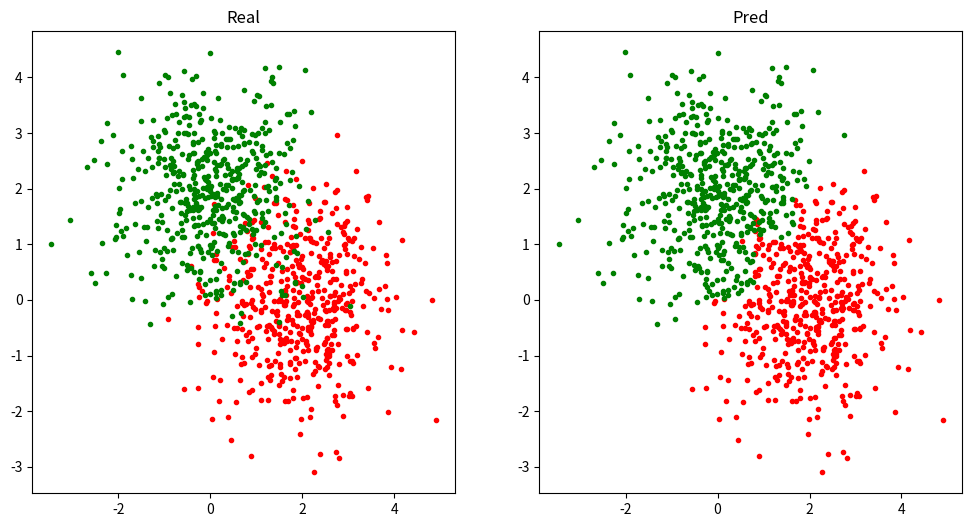

This figure's Python source:
# -*- coding: utf-8 -*-
# @Date  : 2020/5/27
# [redacted]
# @Email : [email redacted]

import numpy as np
from matplotlib import pyplot as plt


class AdaBoost:
    """
    Adaptive Boosting(自适应提升算法)
    """

    def __init__(self, n_estimators: int, lr=0.01, eps=1e-5):
        """
        Args:
            n_estimators (int): 弱分类器个数
            lr (float, optional): 学习率. Defaults to 0.01.
            eps ([type], optional): 误差下限. Defaults to 1e-5.
        """
        self.n_estimators, self.lr, self.eps = n_estimators, lr, eps
        self.estimators = []  # 弱分类器

    def fit(self, X: np.ndarray, Y: np.ndarray):
        weights = np.full([len(X)], 1 / len(X))  # 样本权重
        for _ in range(self.n_estimators):
            estimator = WeakEstimator(lr=self.lr)
            error = estimator.fit(X, Y, weights)  # 带权重训练弱分类器
            if error < self.eps:  # 误差达到下限，提前停止迭代
                break
            alpha = np.log((1 - error) / error) / 2  # 更新弱分类器权重
            weights *= np.exp(-alpha * Y * estimator(X))  # 更新样本权重
            weights /= np.sum(weights)  # 除以规范化因子
            self.estimators += [(alpha, estimator)]  # 添加此弱分类器

    def __call__(self, X: np.ndarray):
        pred = sum((alpha * estimator(X) for alpha, estimator in self.estimators))
        return np.where(pred > 0, 1, -1)


class WeakEstimator:  # 弱分类器, 一阶决策树
    def __init__(self, lr: float):
        self.lr = lr
        # 划分特征、划分阈值，符号{-1，1}
        self.feature, self.threshold, self.sign = None, None, None

    def fit(self, X: np.ndarray, Y: np.ndarray, weights: np.ndarray):
        error = float('inf')  # 最小带权误差
        for feature, x in enumerate(X.T):
            for threshold in np.arange(np.min(x) - self.lr, np.max(x) + self.lr, self.lr):
                for sign in [1, -1]:
                    e = np.sum(weights[np.where(x > threshold, sign, -sign) != Y])  # 取分类错误的样本权重求和
                    if e < error:
                        self.feature, self.threshold, self.sign, error = feature, threshold, sign, e
        return error

    def __call__(self, X: np.ndarray):
        return np.where(X[:, self.feature] > self.threshold, self.sign, -self.sign)


def load_data():
    x = np.stack([
        np.random.randn(500, 2) + np.array([2, 0]),
        np.random.randn(500, 2) + np.array([0, 2])
    ])
    y = np.stack([np.full([500], -1), np.full([500], 1)])
    return x, y


if __name__ == '__main__':
    x, y = load_data()
    plt.figure(figsize=[12, 6])
    plt.subplot(1, 2, 1)
    plt.title('Real')
    plt.scatter(x[0, :, 0], x[0, :, 1], color='r', marker='.')
    plt.scatter(x[1, :, 0], x[1, :, 1], color='g', marker='.')

    x, y = x.reshape(-1, 2), y.flatten()
    adaboost = AdaBoost(50)
    adaboost.fit(x, y)
    pred = adaboost(x)
    acc = np.sum(pred == y) / len(pred)
    print(f'Accuracy = {100 * acc:.2f}%')

    x0, x1 = x[pred == -1], x[pred == 1]
    plt.subplot(1, 2, 2)
    plt.title('Pred')
    plt.scatter(x0[:, 0], x0[:, 1], color='r', marker='.')
    plt.scatter(x1[:, 0], x1[:, 1], color='g', marker='.')
    plt.show()
